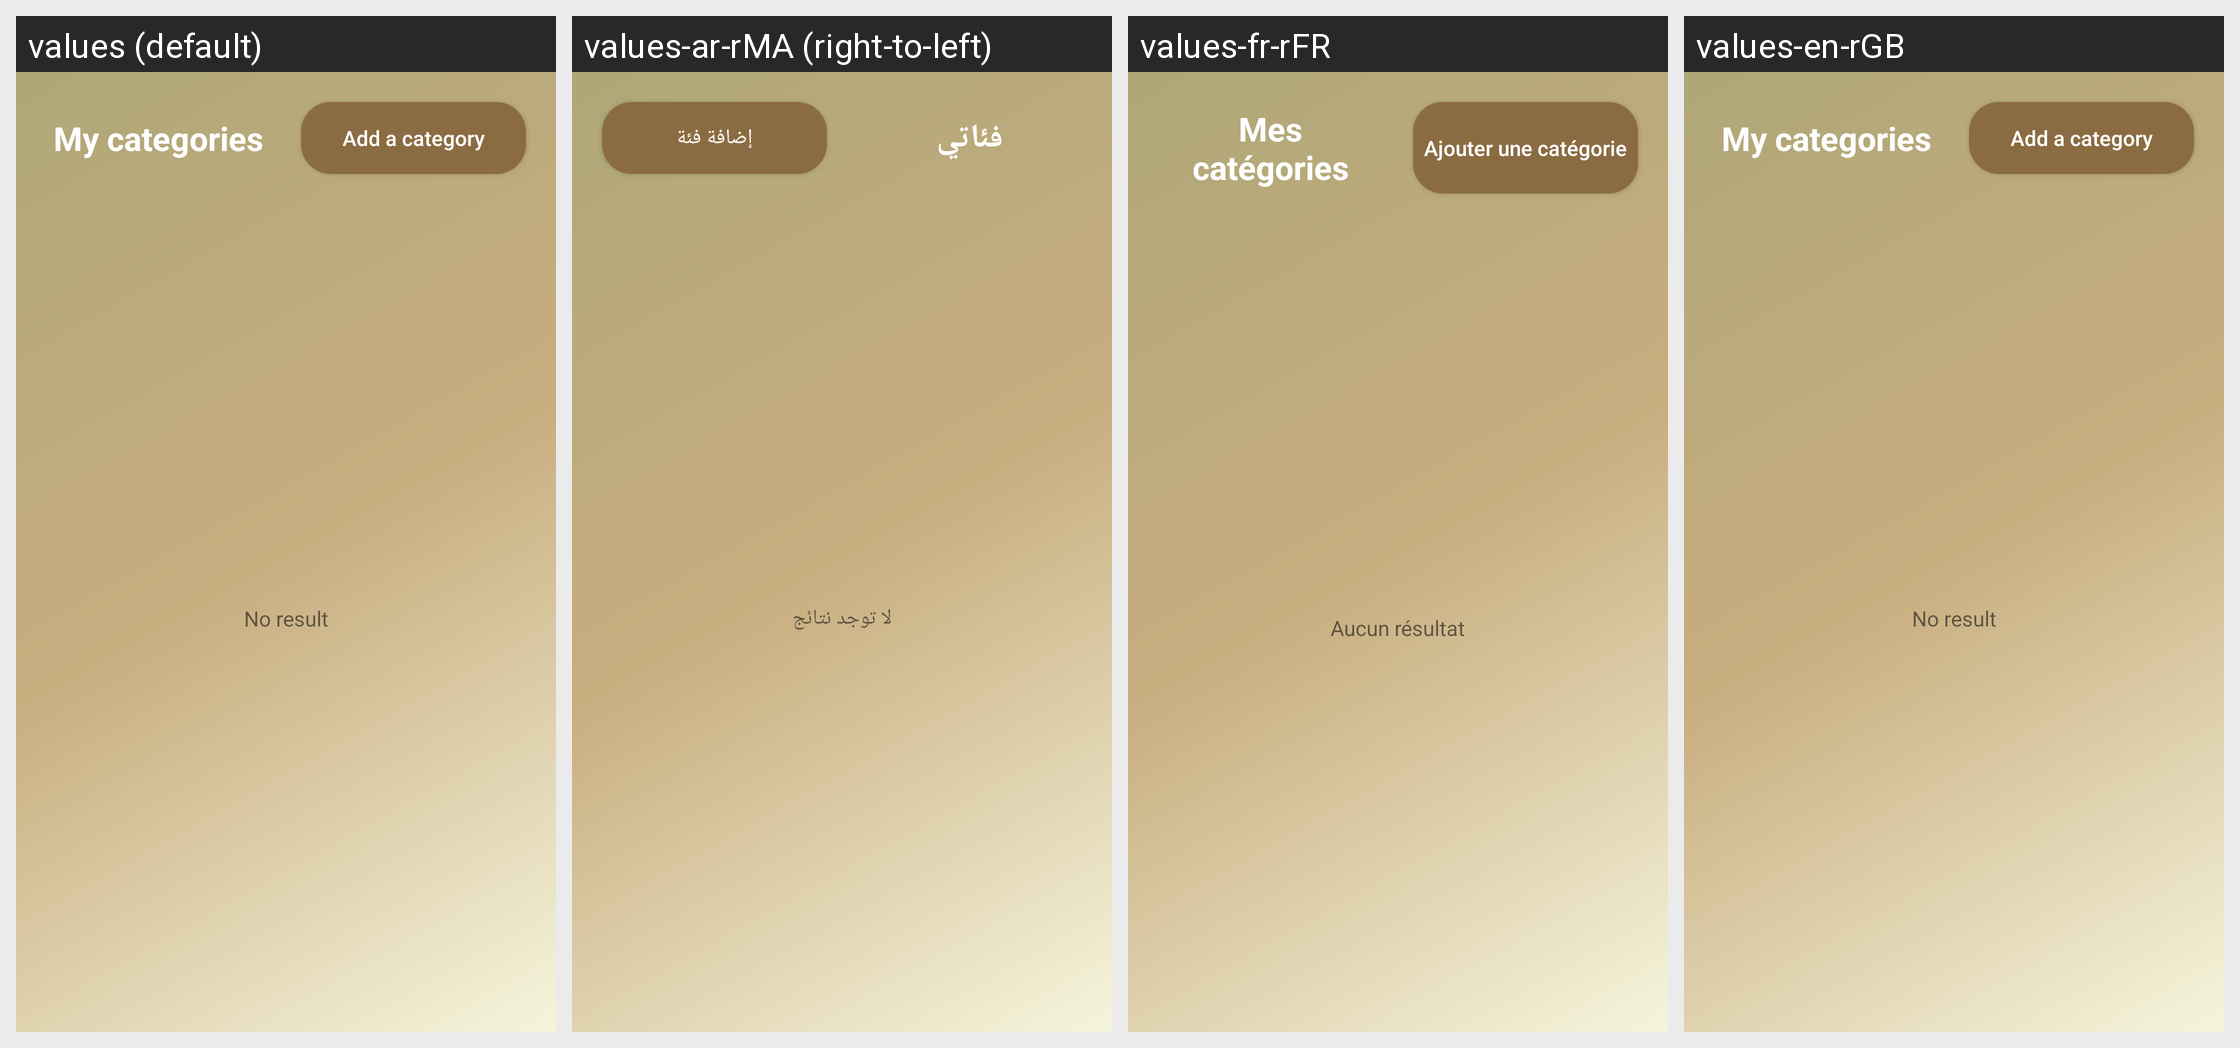

This grid shows one Android layout under several languages. Give, for every string resource on the screen, its name, the default text and each shown locale's text.
Android screen res/layout/m_consult_categories_store.xml rendered under 4 locales, left to right: values (default), values-ar-rMA (right-to-left), values-fr-rFR, values-en-rGB. Device: Nexus 5 (rendered at 1080×1920; each locale shown at half size, 540×960, under a caption strip naming it); theme Theme.AppCompat.Light.NoActionBar.
Strings drawn on this screen, with the default value and each locale's value (text and hints the layout hard-codes, and strings that could not be matched under every locale, appear in the picture but are not listed):

my_categories
  values: My categories
  values-ar-rMA: فئاتي
  values-fr-rFR: Mes catégories
  values-en-rGB: My categories

add_a_category
  values: Add a category
  values-ar-rMA: إضافة فئة
  values-fr-rFR: Ajouter une catégorie
  values-en-rGB: Add a category

no_result
  values: No result
  values-ar-rMA: لا توجد نتائج
  values-fr-rFR: Aucun résultat
  values-en-rGB: No result
